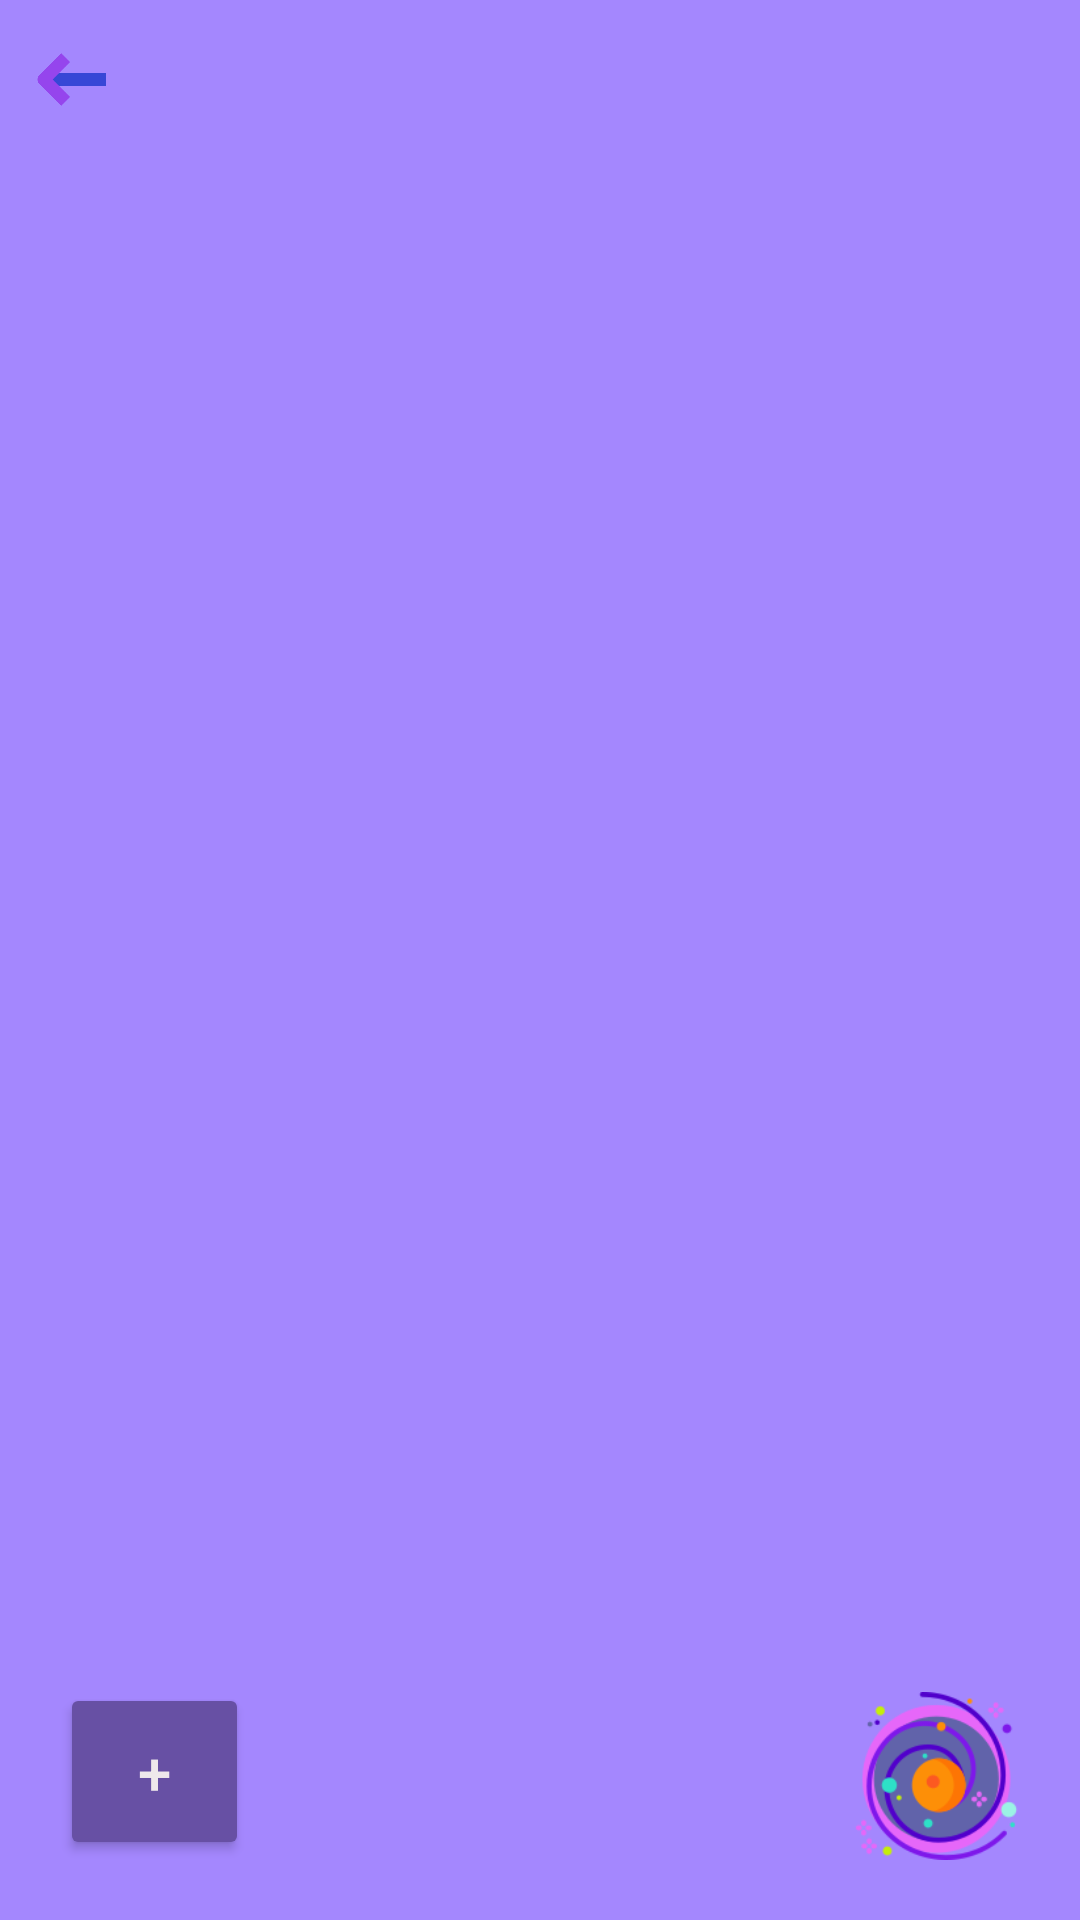

This screen was rendered from an Android layout file. Write that file and the resources it references.
<!-- AndroidManifest.xml: application theme Theme.Alchemy2 -->
<!-- res/layout/activity_main.xml -->
<?xml version="1.0" encoding="utf-8"?>
<androidx.constraintlayout.widget.ConstraintLayout xmlns:android="http://schemas.android.com/apk/res/android"
    xmlns:app="http://schemas.android.com/apk/res-auto"
    xmlns:tools="http://schemas.android.com/tools"
    android:id="@+id/main"
    android:layout_width="match_parent"
    android:layout_height="match_parent"
    tools:context=".MainActivity">

    <FrameLayout
        android:id="@+id/elements_container"
        android:layout_width="match_parent"
        android:layout_height="0dp"
        android:background="#A487FE"
        app:layout_constraintBottom_toBottomOf="parent"
        app:layout_constraintEnd_toEndOf="parent"
        app:layout_constraintHorizontal_bias="0.0"
        app:layout_constraintStart_toStartOf="parent"
        app:layout_constraintTop_toTopOf="parent"
        app:layout_constraintVertical_bias="0.0">

        <Button
            android:id="@+id/show_base_elements_button"
            android:layout_width="63dp"
            android:layout_height="59dp"
            android:layout_gravity="bottom|start"
            android:layout_margin="20dp"
            android:backgroundTint="?attr/colorPrimaryDark"
            android:text="+"
            android:textAlignment="center"
            android:textColor="#F8F2ECEC"
            android:textScaleX="1"
            android:textSize="20sp"
            tools:text="+" />

        <ImageView
            android:id="@+id/hole"
            android:layout_width="56dp"
            android:layout_height="56dp"
            android:layout_gravity="bottom|end"
            android:layout_margin="20dp"
            app:srcCompat="@drawable/hole"
            tools:srcCompat="@drawable/hole" />

        <ImageView
            android:id="@+id/previous"
            android:layout_width="50dp"
            android:layout_height="53dp"
            app:srcCompat="@drawable/pointer1" />

    </FrameLayout>

</androidx.constraintlayout.widget.ConstraintLayout>
<!-- resources referenced by this layout -->
<resources>
  <!-- drawable hole: png bitmap (drawable, 13915 bytes) -->
  <!-- drawable pointer1: png bitmap (drawable, 3061 bytes) -->
  <style name="Theme.Alchemy2" parent="Base.Theme.Alchemy2" />
  <style name="Base.Theme.Alchemy2" parent="Theme.Material3.DayNight.NoActionBar">
          
          
      </style>
</resources>
